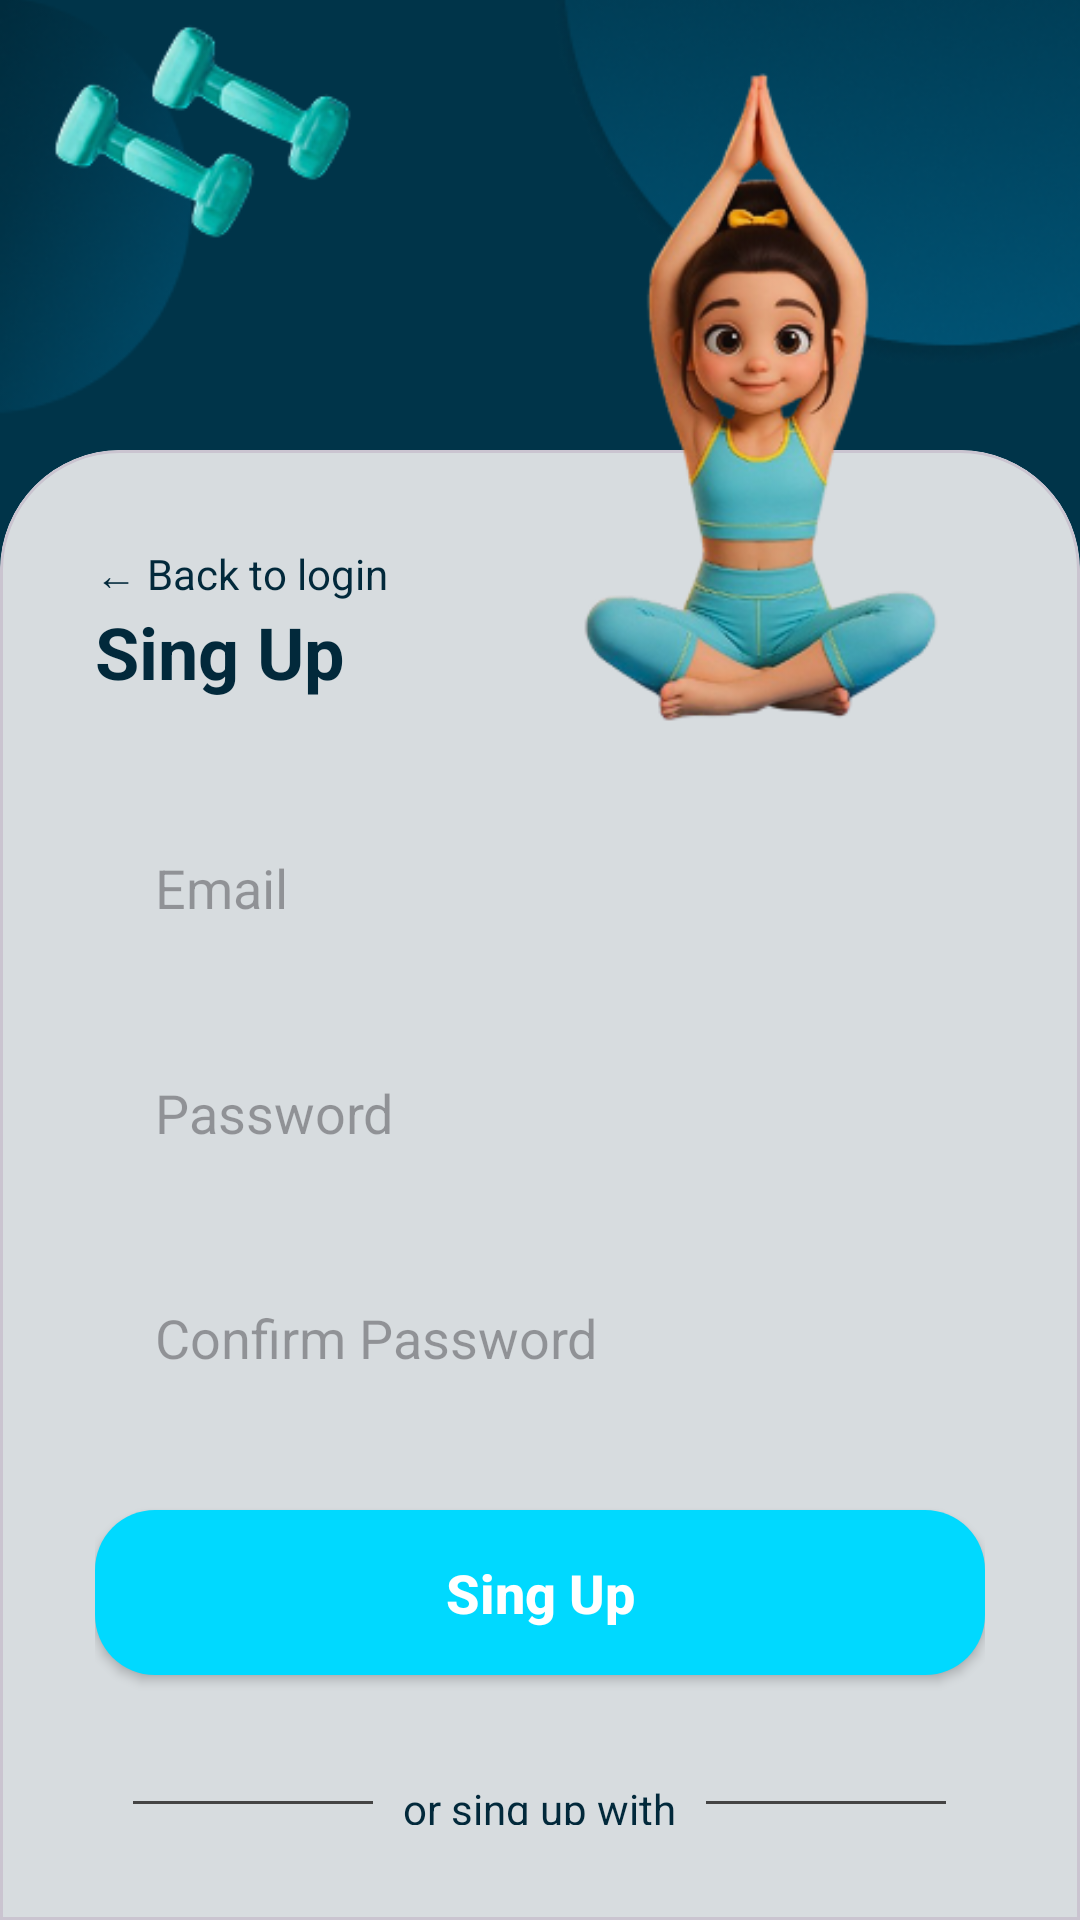

This screen was rendered from an Android layout file. Write that file and the resources it references.
<!-- AndroidManifest.xml: application theme Theme.FitnessApp -->
<!-- res/layout/activity_register.xml -->
<?xml version="1.0" encoding="utf-8"?>
<androidx.constraintlayout.widget.ConstraintLayout xmlns:android="http://schemas.android.com/apk/res/android"
    xmlns:app="http://schemas.android.com/apk/res-auto"
    xmlns:tools="http://schemas.android.com/tools"
    android:id="@+id/main"
    android:layout_width="match_parent"
    android:layout_height="match_parent"
    tools:context=".RegisterActivity">

    
    <ImageView
        android:layout_width="match_parent"
        android:layout_height="match_parent"
        android:scaleType="centerCrop"
        android:src="@drawable/background"/>

    

    

    <ImageView
        android:id="@+id/girlImage"
        android:layout_width="350dp"
        android:layout_height="250dp"
        android:layout_marginEnd="16dp"
        android:scaleType="fitCenter"
        android:src="@drawable/login"
        android:translationZ="10dp"
        app:layout_constraintEnd_toEndOf="parent"
        app:layout_constraintTop_toTopOf="parent" />

    <com.google.android.material.card.MaterialCardView
        android:id="@+id/loginCard"
        android:layout_width="0dp"
        android:layout_height="0dp"
        android:layout_marginTop="150dp"
        app:cardBackgroundColor="#D7DCDF"
        app:shapeAppearanceOverlay="@style/TopRoundedCard"
        app:layout_constraintTop_toTopOf="parent"
        app:layout_constraintBottom_toBottomOf="parent"
        app:layout_constraintStart_toStartOf="parent"
        app:layout_constraintEnd_toEndOf="parent">

        <LinearLayout
            android:layout_width="match_parent"
            android:layout_height="match_parent"
            android:orientation="vertical"
            android:padding="20dp">

            
            <TextView
                android:id="@+id/backToLogin"
                android:layout_width="wrap_content"
                android:layout_height="wrap_content"
                android:text="← Back to login"
                android:textColor="#02293B"
                android:textSize="14sp" />

            
            <TextView
                android:layout_width="wrap_content"
                android:layout_height="wrap_content"
                android:text="Sing Up"
                android:textColor="#02293B"
                android:textSize="24sp"
                android:textStyle="bold" />

            
            <EditText
                android:id="@+id/registerEmail"
                android:layout_width="match_parent"
                android:layout_height="55dp"
                android:layout_marginTop="35dp"
                android:background="@drawable/edittext_bg"
                android:hint="Email"
                android:inputType="textEmailAddress"
                android:paddingStart="20dp" />

            
            <EditText
                android:id="@+id/registerPassword"
                android:layout_width="match_parent"
                android:layout_height="55dp"
                android:layout_marginTop="20dp"
                android:background="@drawable/edittext_bg"
                android:hint="Password"
                android:inputType="textPassword"
                android:paddingStart="20dp" />

            
            <EditText
                android:id="@+id/confirmPassword"
                android:layout_width="match_parent"
                android:layout_height="55dp"
                android:layout_marginTop="20dp"
                android:background="@drawable/edittext_bg"
                android:hint="Confirm Password"
                android:inputType="textPassword"
                android:paddingStart="20dp" />

            
            <androidx.appcompat.widget.AppCompatButton
                android:id="@+id/signUpButton"
                android:layout_width="match_parent"
                android:layout_height="55dp"
                android:layout_marginTop="30dp"
                android:background="@drawable/rounded_button"
                android:text="Sing Up"
                android:textAllCaps="false"
                android:textColor="#FFFFFF"
                android:textSize="18sp"
                android:textStyle="bold" />

            
            <LinearLayout
                android:layout_width="match_parent"
                android:layout_height="wrap_content"
                android:layout_marginTop="35dp"
                android:gravity="center"
                android:orientation="horizontal">

                <View
                    android:layout_width="80dp"
                    android:layout_height="1dp"
                    android:background="#444" />

                <TextView
                    android:layout_width="wrap_content"
                    android:layout_height="wrap_content"
                    android:layout_marginHorizontal="10dp"
                    android:text="or sing up with"
                    android:textColor="#02293B" />

                <View
                    android:layout_width="80dp"
                    android:layout_height="1dp"
                    android:background="#444" />
            </LinearLayout>

            
            <LinearLayout
                android:layout_width="match_parent"
                android:layout_height="wrap_content"
                android:layout_marginTop="25dp"
                android:gravity="center">

                <ImageView
                    android:layout_width="55dp"
                    android:layout_height="55dp"
                    android:src="@drawable/facebook" />

                <ImageView
                    android:layout_width="55dp"
                    android:layout_height="55dp"
                    android:layout_marginStart="25dp"
                    android:src="@drawable/google" />

                <ImageView
                    android:layout_width="55dp"
                    android:layout_height="55dp"
                    android:layout_marginStart="25dp"
                    android:src="@drawable/apple" />
            </LinearLayout>

            
            <TextView
                android:id="@+id/loginText"
                android:layout_width="wrap_content"
                android:layout_height="wrap_content"
                android:layout_gravity="center"
                android:layout_marginTop="25dp"
                android:text="Already have an account? Login"
                android:textColor="#02293B"
                android:textSize="16sp"
                android:textStyle="bold" />

        </LinearLayout>

    </com.google.android.material.card.MaterialCardView>

</androidx.constraintlayout.widget.ConstraintLayout>
<!-- resources referenced by this layout -->
<resources>
  <!-- drawable apple: png bitmap (drawable, 1235 bytes) -->
  <!-- drawable background: png bitmap (drawable, 95899 bytes) -->
  <!-- drawable facebook: png bitmap (drawable, 1756 bytes) -->
  <!-- drawable google: png bitmap (drawable, 1806 bytes) -->
  <!-- drawable login: png bitmap (drawable, 71589 bytes) -->
  <!-- drawable rounded_button (drawable) -->
  <?xml version="1.0" encoding="utf-8"?>
  <shape xmlns:android="http://schemas.android.com/apk/res/android">
  
      
      <gradient
          android:startColor="#00D9FF"
          android:endColor="#00D9FF"
          android:angle="0"/>
  
      
      <corners android:radius="20dp"/>
  
  </shape>
  <style name="TopRoundedCard">
          <item name="cornerFamily">rounded</item>
  
          <item name="cornerSizeTopLeft">40dp</item>
          <item name="cornerSizeTopRight">40dp</item>
  
          <item name="cornerSizeBottomLeft">0dp</item>
          <item name="cornerSizeBottomRight">0dp</item>
      </style>
  <style name="Theme.FitnessApp" parent="Theme.Material3.Light.NoActionBar" />
</resources>
